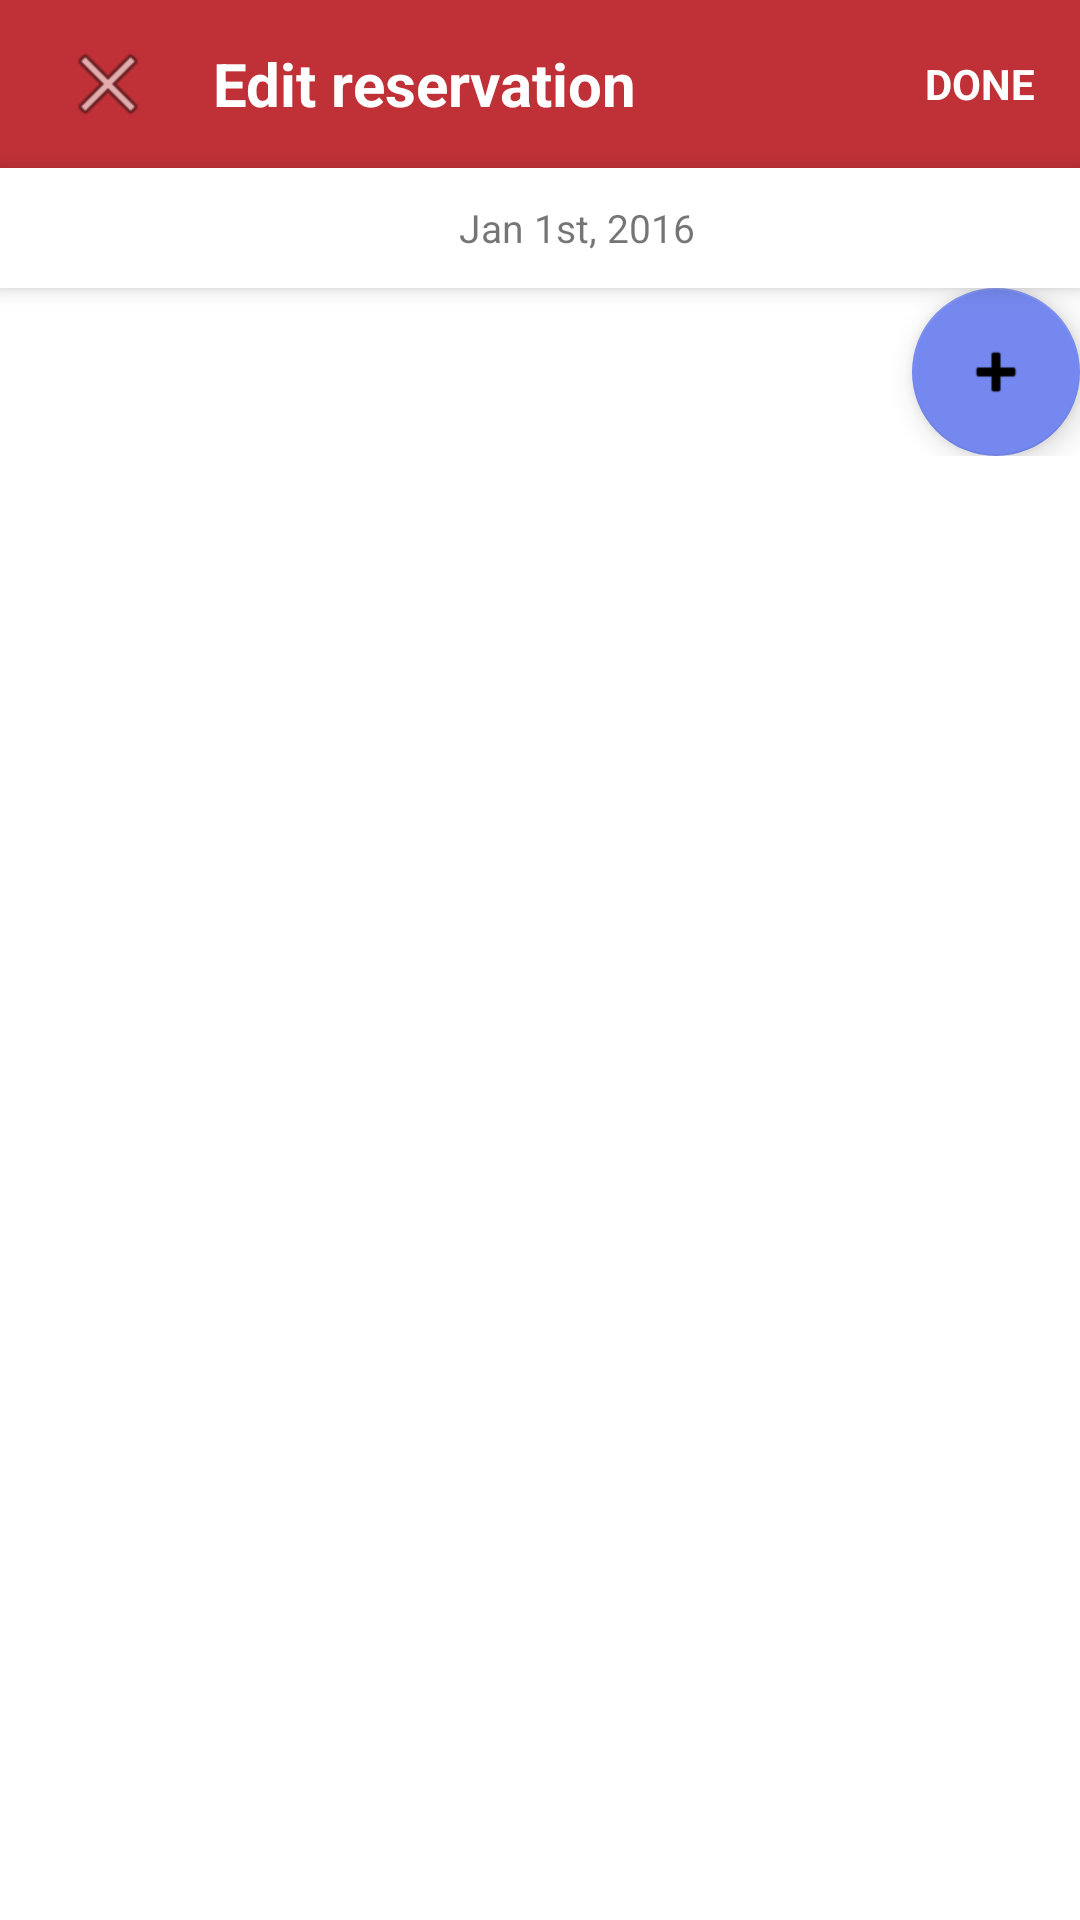

The Android layout XML behind this screen, and the referenced resources:
<!-- AndroidManifest.xml: application theme AppTheme -->
<!-- res/layout/activity_event_outfits.xml -->
<?xml version="1.0" encoding="utf-8"?>
<LinearLayout xmlns:android="http://schemas.android.com/apk/res/android"
    android:layout_width="match_parent"
    android:layout_height="match_parent"
    xmlns:app="http://schemas.android.com/apk/res-auto"
    android:orientation="vertical"
    android:id="@+id/activity_event_outfits">

    <include layout="@layout/item_edit_toolbar"/>

    <LinearLayout
        android:orientation="horizontal"
        android:layout_width="fill_parent"
        android:layout_height="40dp"
        android:elevation="4dp"
        android:background="@color/white">

        <LinearLayout
            android:layout_width="wrap_content"
            android:layout_height="match_parent"
            android:layout_weight="1"
            android:padding="2dp"
            android:gravity="center"
            android:id="@+id/btn_find_event"
            android:background="?attr/selectableItemBackground">

            <ImageView
                android:layout_width="25dp"
                android:layout_height="fill_parent"
                android:src="@drawable/ic_search"/>

            <TextView
                android:layout_width="wrap_content"
                android:layout_height="fill_parent"
                android:lines="1"
                android:gravity="center_vertical"
                android:textSize="13dp"
                android:text="Jan 1st, 2016" />

        </LinearLayout>

    </LinearLayout>

    <FrameLayout
        android:layout_width="match_parent"
        android:layout_height="wrap_content">

        <android.support.v7.widget.RecyclerView
            android:layout_width="match_parent"
            android:layout_height="match_parent"
            android:id="@+id/rv"
            />

        <android.support.design.widget.FloatingActionButton
            android:id="@+id/addButton"
            android:layout_width="wrap_content"
            android:layout_height="wrap_content"
            android:layout_gravity="end|bottom"
            android:layout_margin="@dimen/fab_margin"
            android:src="@android:drawable/ic_input_add"
            app:backgroundTint="@color/colorPrimary"
            android:tint="@android:color/white"/>

    </FrameLayout>




</LinearLayout>
<!-- res/layout/item_edit_toolbar.xml (included above) -->
<?xml version="1.0" encoding="utf-8"?>
<android.support.v7.widget.Toolbar
    xmlns:android="http://schemas.android.com/apk/res/android"
    android:id="@+id/data_form_edit_commit_bar"
    android:background="#BF3136"
    android:layout_width="match_parent"
    android:layout_height="wrap_content"
    android:theme="@style/AppTheme">
    <FrameLayout
        android:layout_width="match_parent"
        android:layout_height="match_parent">
        <LinearLayout
            android:layout_gravity="left|center_vertical"
            android:orientation="horizontal"
            android:layout_width="wrap_content"
            android:layout_height="match_parent">
            <ImageView android:src="@android:drawable/ic_menu_close_clear_cancel"
                android:scaleType="center"
                android:layout_gravity="center_vertical|left"
                android:id="@+id/toolbar_cancel_button"
                android:layout_width="40dp"
                android:layout_height="match_parent" />
            <TextView android:textColor="#FFFFFF"
                android:textSize="20sp"
                android:layout_marginLeft="15dp"
                android:textStyle="bold"
                android:text="Edit reservation"
                android:gravity="center"
                android:layout_width="wrap_content"
                android:layout_height="match_parent" />
        </LinearLayout>
        <TextView
            android:textStyle="bold"
            android:textColor="#FFFFFF"
            android:layout_gravity="right"
            android:layout_marginRight="15dp"
            android:gravity="center"
            android:id="@+id/toolbar_done_button"
            android:text="DONE"
            android:layout_width="wrap_content"
            android:layout_height="match_parent" />
    </FrameLayout>
</android.support.v7.widget.Toolbar>
<!-- resources referenced by this layout -->
<resources>
  <color name="colorPrimary">#7588ef</color>
  <color name="white">#FFFFFF</color>
</resources>
